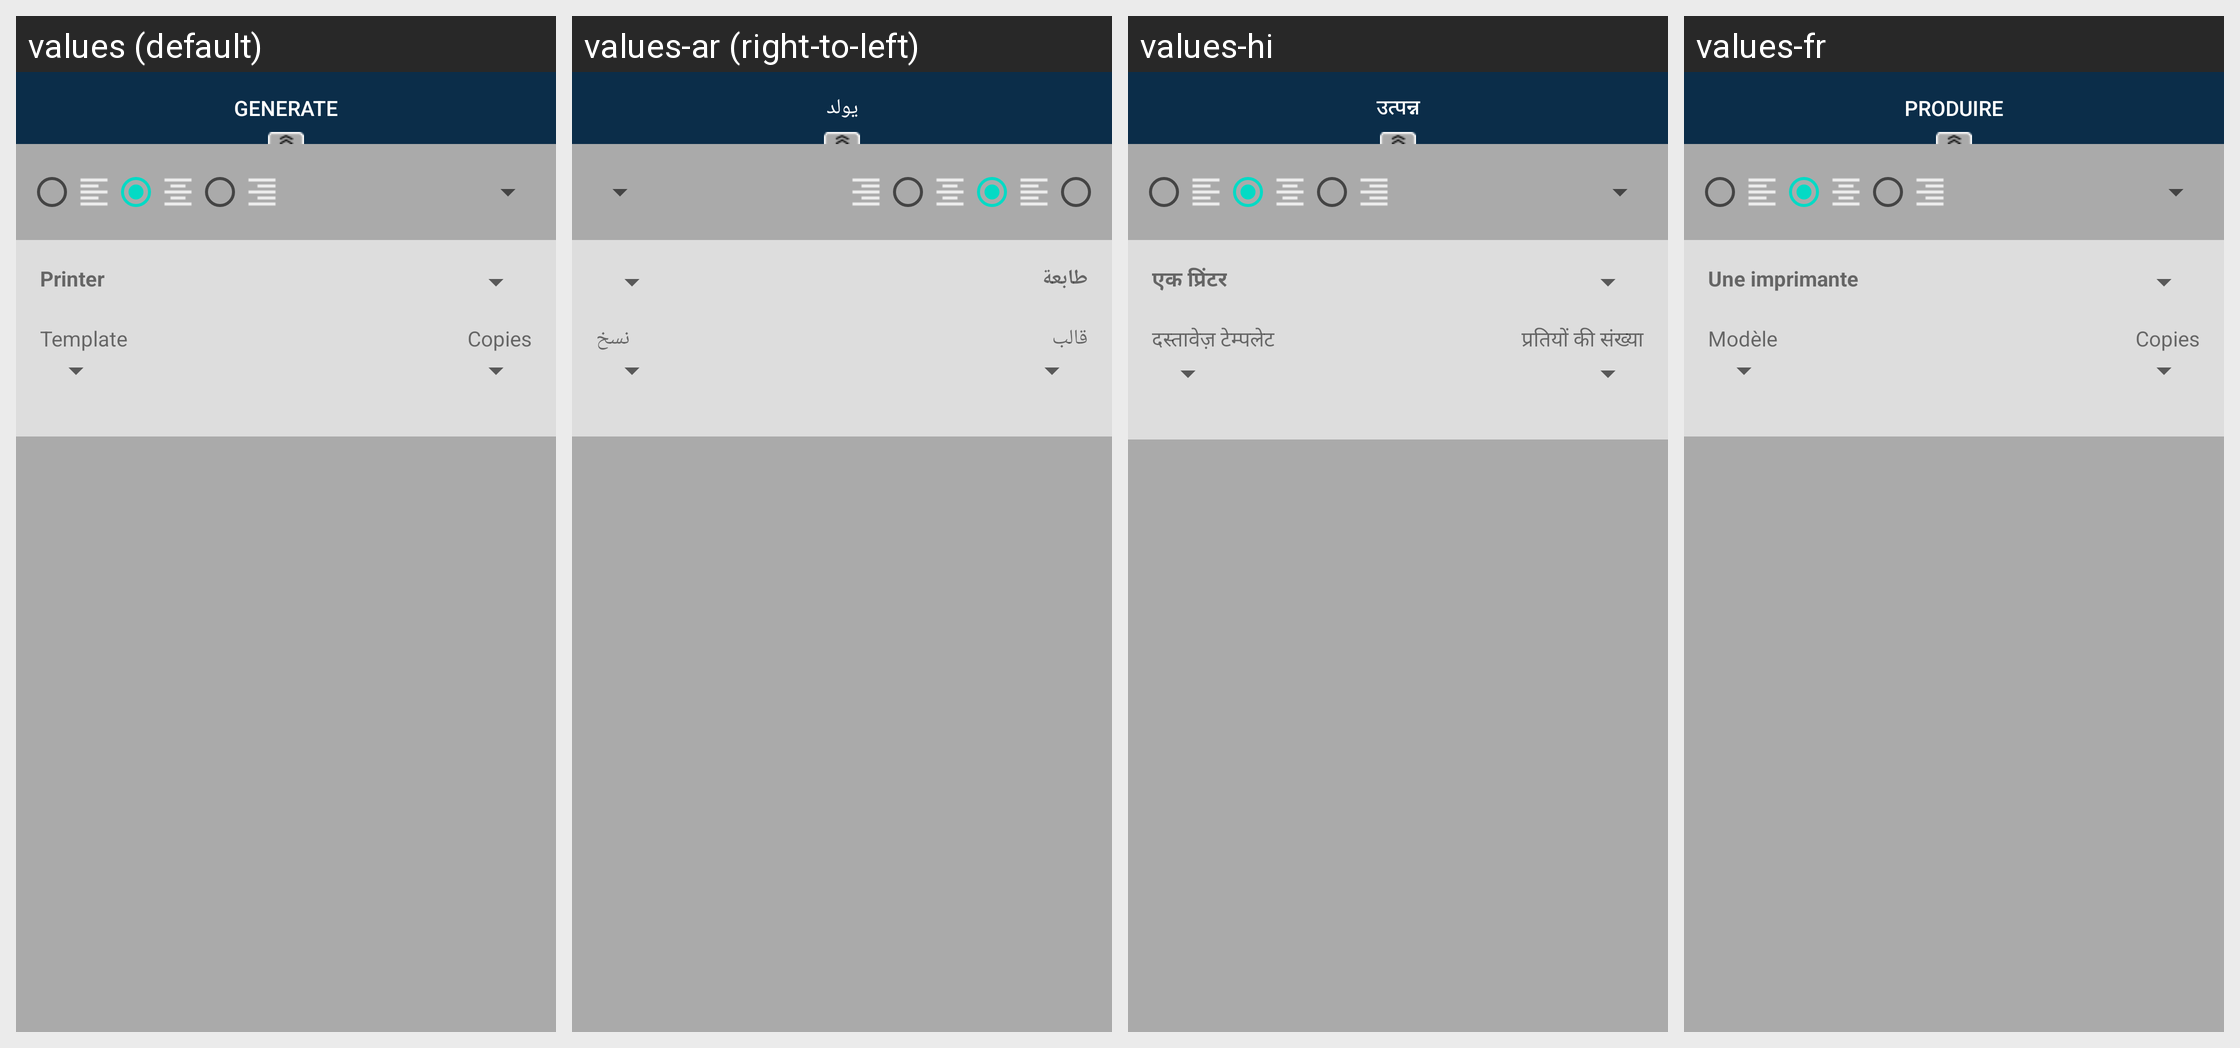

The Android screen above is rendered under several locales of the same app. Produce the string resources it draws, with the default and per-locale values.
Android screen res/layout/fragment_qrcode_bottom.xml rendered under 4 locales, left to right: values (default), values-ar (right-to-left), values-hi, values-fr. Device: Nexus 5 (rendered at 1080×1920; each locale shown at half size, 540×960, under a caption strip naming it); theme AppTheme.
Other locales in the repository, not shown: values-af, values-am, values-as, values-az, values-be, values-bg, values-bn, values-bs, values-ca, values-cs, values-da, values-de, values-el, values-en-rAU, values-en-rCA, values-en-rGB, values-en-rXC, values-es, values-es-rUS, values-et, values-eu, values-fa, values-fi, values-fr-rCA, values-gl, values-gu, values-hr, values-hu, values-hy, values-in, values-is, values-it, values-iw, values-ja, values-ka, values-kk, values-km, values-kn, values-ko, values-ky, values-lo, values-lt, values-lv, values-mk, values-ml, values-mn, values-mr, values-ms, values-my, values-nb, values-ne, values-nl, values-or, values-pa, values-pl, values-pt, values-pt-rBR, values-pt-rPT, values-ro, values-ru, values-si, values-sk, values-sl, values-sq, values-sr, values-sv, values-sw, values-ta, values-te, values-th, values-tl, values-tr, values-tr-rTR, values-uk, values-ur, values-uz, values-vi, values-zh-rCN, values-zh-rHK, values-zh-rTW, values-zu.
Strings drawn on this screen, with the default value and each locale's value (text and hints the layout hard-codes, and strings that could not be matched under every locale, appear in the picture but are not listed):

generate
  values: Generate
  values-ar: يولد
  values-hi: उत्पन्न
  values-fr: Produire

printer
  values: Printer
  values-ar: طابعة
  values-hi: एक प्रिंटर
  values-fr: Une imprimante

template
  values: Template
  values-ar: قالب
  values-hi: दस्तावेज़ टेम्पलेट
  values-fr: Modèle

copies
  values: Copies
  values-ar: نسخ
  values-hi: प्रतियों की संख्या
  values-fr: Copies
